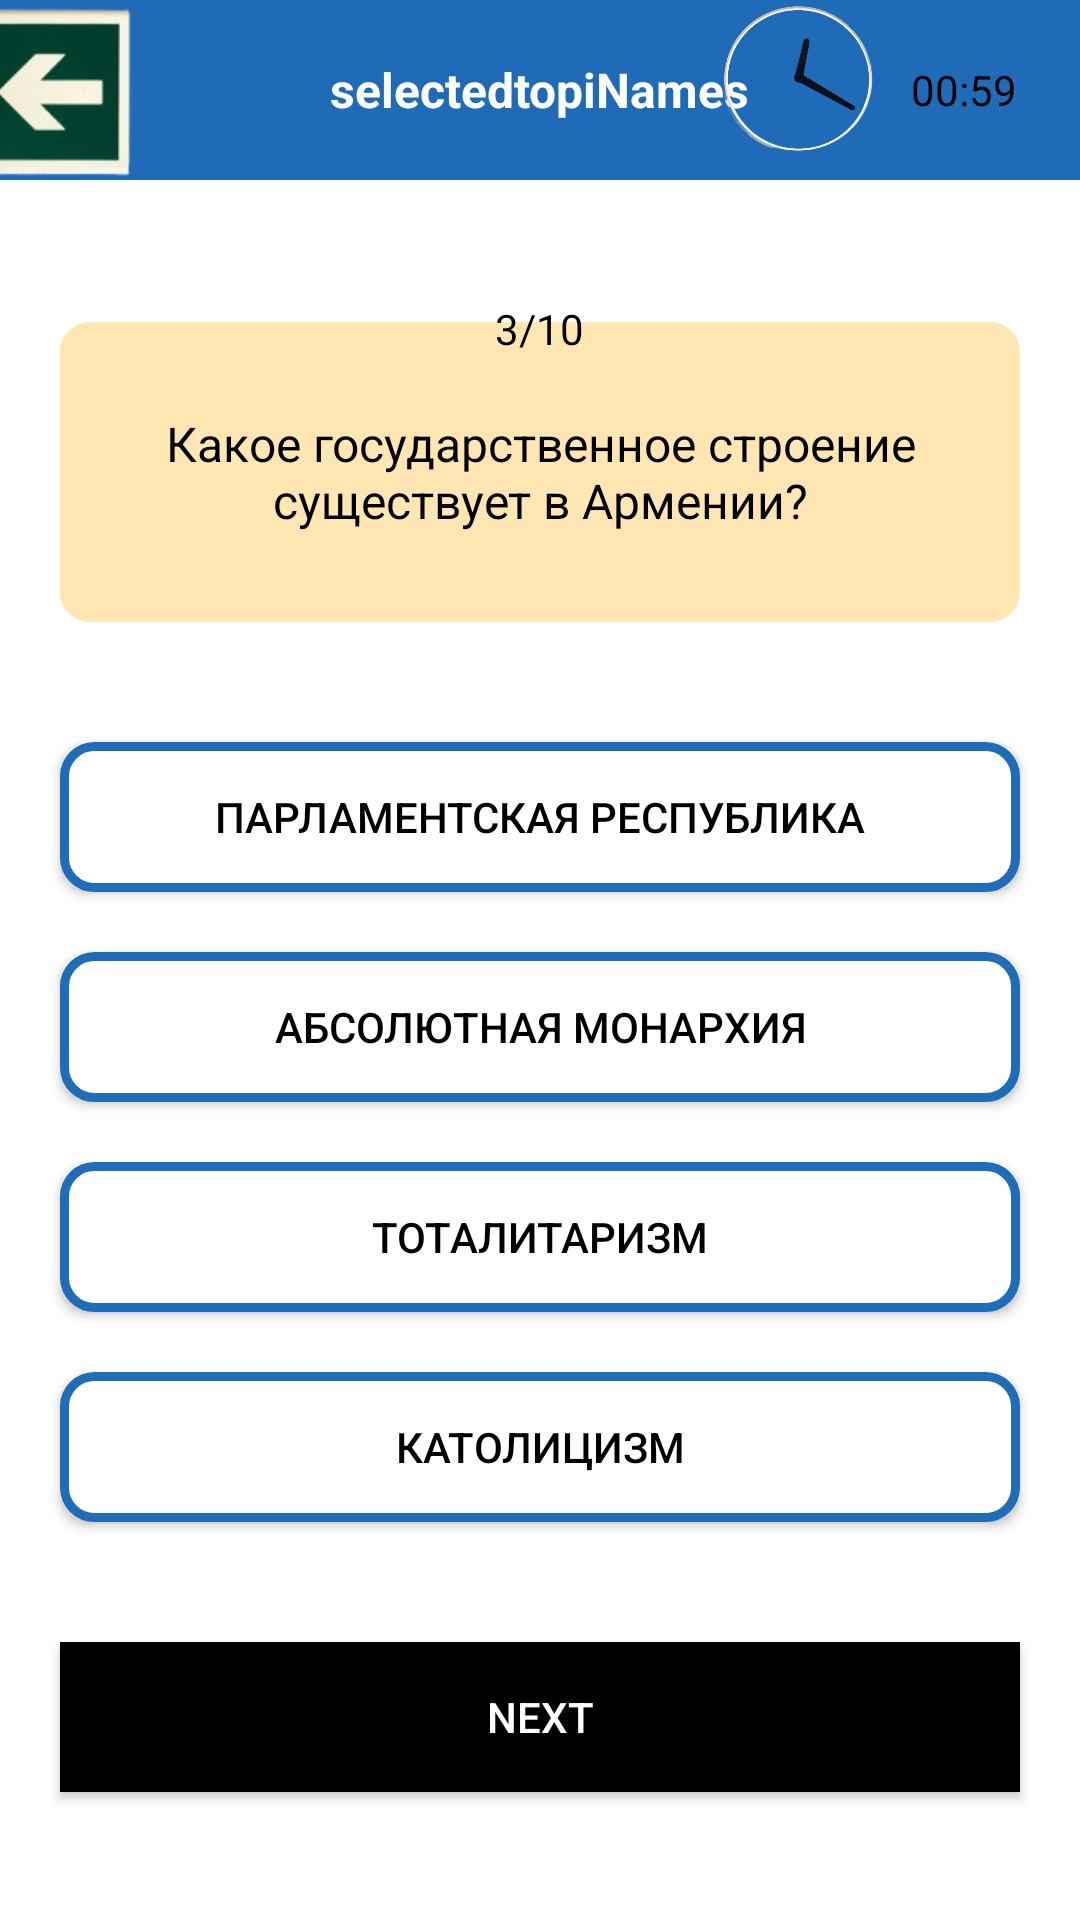

Write the Android layout XML for this screen, with the resource values it uses.
<!-- AndroidManifest.xml: application theme Theme.Qize -->
<!-- res/layout/activity_results2.xml -->
<?xml version="1.0" encoding="utf-8"?>
<LinearLayout xmlns:android="http://schemas.android.com/apk/res/android"
    xmlns:app="http://schemas.android.com/apk/res-auto"
    xmlns:tools="http://schemas.android.com/tools"
    android:layout_width="match_parent"
    android:layout_height="match_parent"
    android:orientation="vertical"
    android:background="@color/white"
    tools:context=".QuizActivity">
<RelativeLayout
    android:layout_width="match_parent"
    android:layout_height="60dp"
    android:background="#1F6BB8">
    <ImageView
        android:id="@+id/backBtn"
        android:layout_width="13000dp"
        android:layout_height="13000dp"
        android:src="@drawable/umg_6"
        android:layout_centerVertical="true"
        android:layout_marginStart="-330dp"/>

    <TextView
        android:id="@+id/selectedtopicName"
        android:layout_width="wrap_content"
        android:layout_height="wrap_content"
        android:layout_centerInParent="true"
        android:text="selectedtopiNames"
        android:textColor="@color/white"
        android:textSize="16sp"
        android:textStyle="bold" />

    <LinearLayout
        android:layout_width="wrap_content"
        android:layout_height="wrap_content"
        android:layout_alignParentEnd="true"
        android:layout_centerVertical="true"
        android:layout_marginEnd="16dp"
        android:gravity="center"
        android:orientation="horizontal">
        <ImageView
            android:layout_width="100dp"
            android:layout_height="100dp"
            android:layout_marginEnd="-18dp"
            android:src="@drawable/img_7"/>
        <TextView
            android:id="@+id/timer"
            android:layout_width="wrap_content"
            android:layout_height="wrap_content"
            android:text="00:59"
            android:layout_marginEnd="5dp"
            android:textColor="@color/black"
            />

    </LinearLayout>
</RelativeLayout>

    <TextView
        android:id="@+id/cuestions"
        android:layout_width="wrap_content"
        android:layout_height="wrap_content"
        android:layout_gravity="center"
        android:layout_marginTop="40dp"
        android:background="@drawable/round_back_wait_10"
        android:elevation="1dp"
        android:paddingStart="15dp"
        android:paddingEnd="15dp"
        android:text="3/10"
        android:textColor="@color/black" />

    <TextView
        android:id="@+id/cuestion"
        android:layout_width="match_parent"
        android:layout_height="wrap_content"
        android:layout_marginStart="20dp"
        android:layout_marginTop="-12dp"
        android:layout_marginEnd="20dp"
        android:background="@drawable/round_back_light_yellow10"
        android:gravity="center"
        android:minHeight="100dp"
        android:padding="20dp"
        android:text="Какое государственное строение существует в Армении?"
        android:textColor="@color/black"
        android:textSize="16dp" />

    <androidx.appcompat.widget.AppCompatButton
        android:id="@+id/option1"
        android:layout_width="match_parent"
        android:layout_height="50dp"
        android:layout_marginStart="20dp"
        android:layout_marginEnd="20dp"
        android:layout_marginTop="40dp"
        android:background="@drawable/round_back_wait_stroke2_10"
        android:text="Парламентская республика"
        android:textColor="@color/black"
        />

    <androidx.appcompat.widget.AppCompatButton
        android:id="@+id/option2"
        android:layout_width="match_parent"
        android:layout_height="50dp"
        android:layout_marginStart="20dp"
        android:layout_marginEnd="20dp"
        android:layout_marginTop="20dp"
        android:background="@drawable/round_back_wait_stroke2_10"
        android:text="Абсолютная монархия"
        android:textColor="@color/black"
        />

    <androidx.appcompat.widget.AppCompatButton
        android:id="@+id/option3"
        android:layout_width="match_parent"
        android:layout_height="50dp"
        android:layout_marginStart="20dp"
        android:layout_marginEnd="20dp"
        android:layout_marginTop="20dp"
        android:background="@drawable/round_back_wait_stroke2_10"
        android:text="Тоталитаризм"
        android:textColor="@color/black"
        />

    <androidx.appcompat.widget.AppCompatButton
        android:id="@+id/option4"
        android:layout_width="match_parent"
        android:layout_height="50dp"
        android:layout_marginStart="20dp"
        android:layout_marginEnd="20dp"
        android:layout_marginTop="20dp"
        android:background="@drawable/round_back_wait_stroke2_10"
        android:text="Католицизм"
        android:textColor="@color/black"
        />
    <androidx.appcompat.widget.AppCompatButton
        android:id="@+id/nextBtn"
        android:layout_width="match_parent"
        android:layout_height="50dp"
        android:layout_marginStart="20dp"
        android:layout_marginEnd="20dp"
        android:layout_marginTop="40dp"
        android:background="@color/black"
        android:text="Next"
        android:textColor="@color/white"
        />
</LinearLayout>
<!-- resources referenced by this layout -->
<resources>
  <!-- drawable img_7: png bitmap (drawable, 45820 bytes) -->
  <!-- drawable round_back_light_yellow10 (drawable) -->
  <?xml version="1.0" encoding="utf-8"?>
  <shape xmlns:android="http://schemas.android.com/apk/res/android"
      android:shape="rectangle"
      >
  
      <solid android:color="#4DFFAB00"/>
  <corners android:radius="10dp"/>
  </shape>
  <!-- drawable round_back_wait_stroke2_10 (drawable) -->
  <?xml version="1.0" encoding="utf-8"?>
  <shape xmlns:android="http://schemas.android.com/apk/res/android"
      android:shape="rectangle"
      >
      <solid android:color="@color/white"/>
      <corners android:radius="10dp"/>
  <stroke android:color="#1F6DB8"
      android:width="3dp"/>
  </shape>
  <!-- drawable umg_6: png bitmap (drawable, 16778 bytes) -->
  <style name="Theme.Qize" parent="Base.Theme.Qize" />
  <style name="Base.Theme.Qize" parent="Theme.Material3.DayNight.NoActionBar">
          
          
      </style>
  <!-- not gathered from this repository: default colours our renderer supplied (Android Studio template values) -->
  <color name="black">#FF000000</color>
  <color name="white">#FFFFFFFF</color>
</resources>
